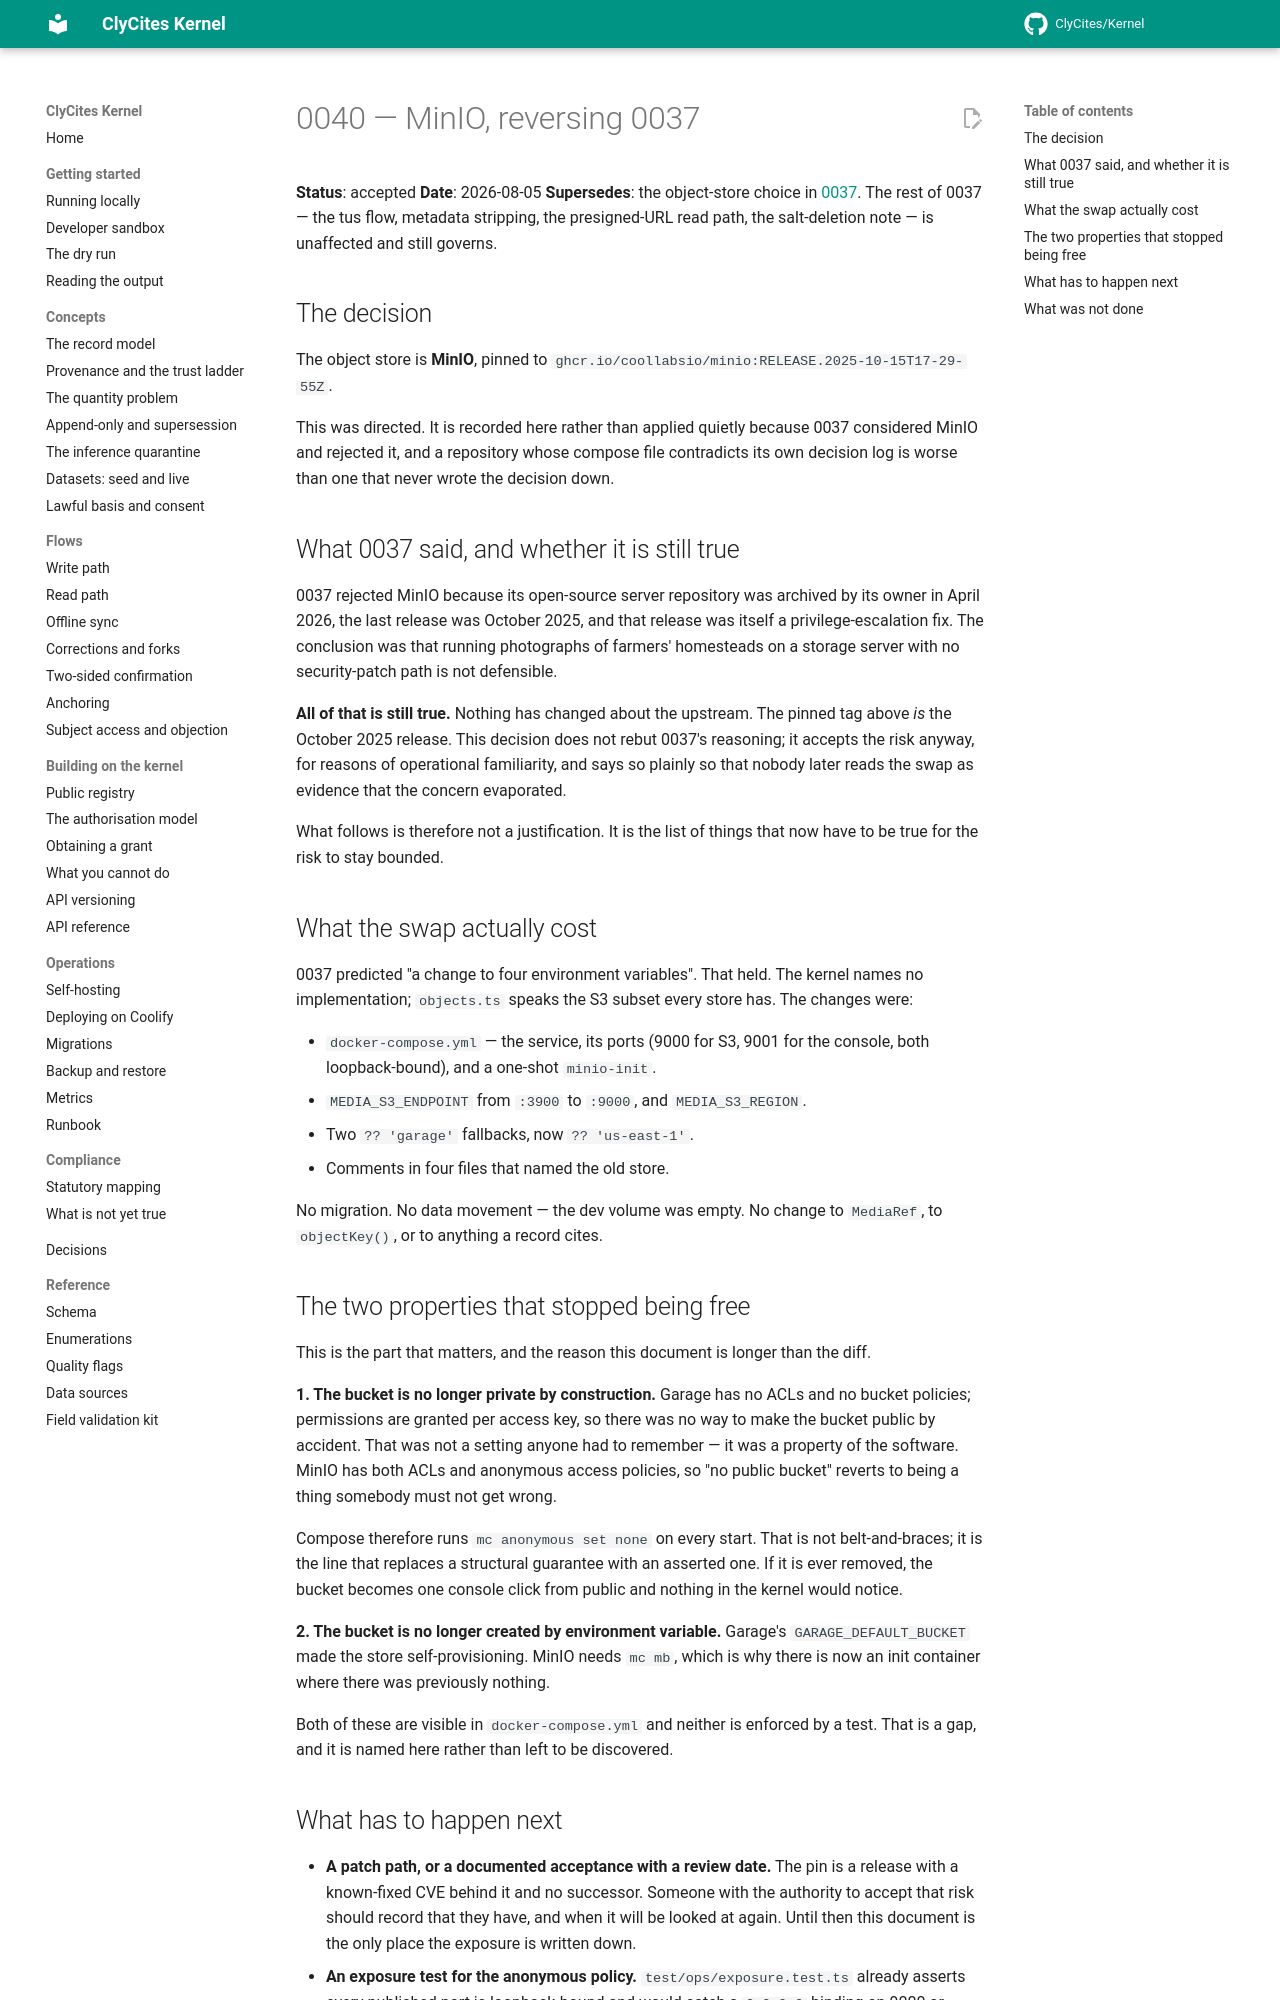

repository: ClyCites/Kernel · page: dev/decisions/0040-minio/index.html · generator: mkdocs

# 0040 — MinIO, reversing 0037

**Status**: accepted
**Date**: 2026-08-05
**Supersedes**: the object-store choice in [0037](0037-p5-media.md). The rest of
0037 — the tus flow, metadata stripping, the presigned-URL read path, the
salt-deletion note — is unaffected and still governs.

## The decision

The object store is **MinIO**, pinned to
`ghcr.io/coollabsio/minio:RELEASE.2025-10-15T17-29-55Z`.

This was directed. It is recorded here rather than applied quietly because
0037 considered MinIO and rejected it, and a repository whose compose file
contradicts its own decision log is worse than one that never wrote the
decision down.

## What 0037 said, and whether it is still true

0037 rejected MinIO because its open-source server repository was archived by
its owner in April 2026, the last release was October 2025, and that release
was itself a privilege-escalation fix. The conclusion was that running
photographs of farmers' homesteads on a storage server with no security-patch
path is not defensible.

**All of that is still true.** Nothing has changed about the upstream. The
pinned tag above *is* the October 2025 release. This decision does not rebut
0037's reasoning; it accepts the risk anyway, for reasons of operational
familiarity, and says so plainly so that nobody later reads the swap as
evidence that the concern evaporated.

What follows is therefore not a justification. It is the list of things that
now have to be true for the risk to stay bounded.

## What the swap actually cost

0037 predicted "a change to four environment variables". That held. The
kernel names no implementation; `objects.ts` speaks the S3 subset every store
has. The changes were:

- `docker-compose.yml` — the service, its ports (9000 for S3, 9001 for the
  console, both loopback-bound), and a one-shot `minio-init`.
- `MEDIA_S3_ENDPOINT` from `:3900` to `:9000`, and `MEDIA_S3_REGION`.
- Two `?? 'garage'` fallbacks, now `?? 'us-east-1'`.
- Comments in four files that named the old store.

No migration. No data movement — the dev volume was empty. No change to
`MediaRef`, to `objectKey()`, or to anything a record cites.

## The two properties that stopped being free

This is the part that matters, and the reason this document is longer than the
diff.

**1. The bucket is no longer private by construction.** Garage has no ACLs and
no bucket policies; permissions are granted per access key, so there was no way
to make the bucket public by accident. That was not a setting anyone had to
remember — it was a property of the software. MinIO has both ACLs and anonymous
access policies, so "no public bucket" reverts to being a thing somebody must
not get wrong.

Compose therefore runs `mc anonymous set none` on every start. That is not
belt-and-braces; it is the line that replaces a structural guarantee with an
asserted one. If it is ever removed, the bucket becomes one console click from
public and nothing in the kernel would notice.

**2. The bucket is no longer created by environment variable.** Garage's
`GARAGE_DEFAULT_BUCKET` made the store self-provisioning. MinIO needs `mc mb`,
which is why there is now an init container where there was previously nothing.

Both of these are visible in `docker-compose.yml` and neither is enforced by a
test. That is a gap, and it is named here rather than left to be discovered.
